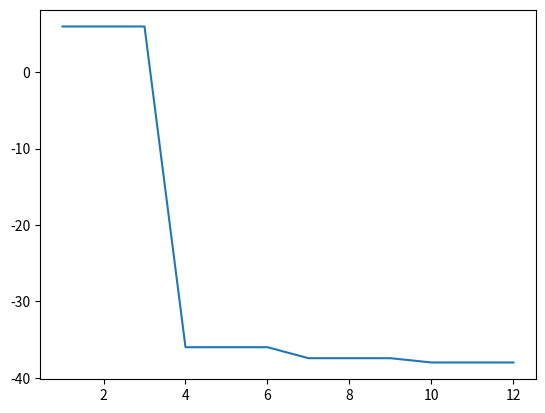

Recreate this plot in Python.
# [redacted]
#[email redacted]
# Master_micro.
import numpy as np
from scipy.optimize import minimize
import matplotlib.pyplot as plt
s=[]
s1=[]
s2=[]
def funv(x):
    x1=x[0]
    y=x[1]
    s.append(x1)
    s1.append(y)
    return ((x1**2) - (10*x1) + (y**2) - (14*y) + 28)  
def objective(x):
  x1=x[0]
  y=x[1]
  s.append(x1)
  s1.append(y)
  funcv=((x1**2) - (10*x1) + (y**2) - (14*y) + 28)  
  s2.append(funv(x))
  return funcv    
def constraint(x):
  x1=x[0]
  y=x[1]
  return (x1+y-8)
x_int=1
y_int=1
x0=np.array([x_int,y_int])
con1=({'type':'eq','fun':constraint})
sol=minimize(objective,x0,method='SLSQP',constraints=con1,options = {"disp": True})
xop=sol.x
vop=sol.fun
print(vop)
plt.plot(range(1,len(s2)+1),s2);
